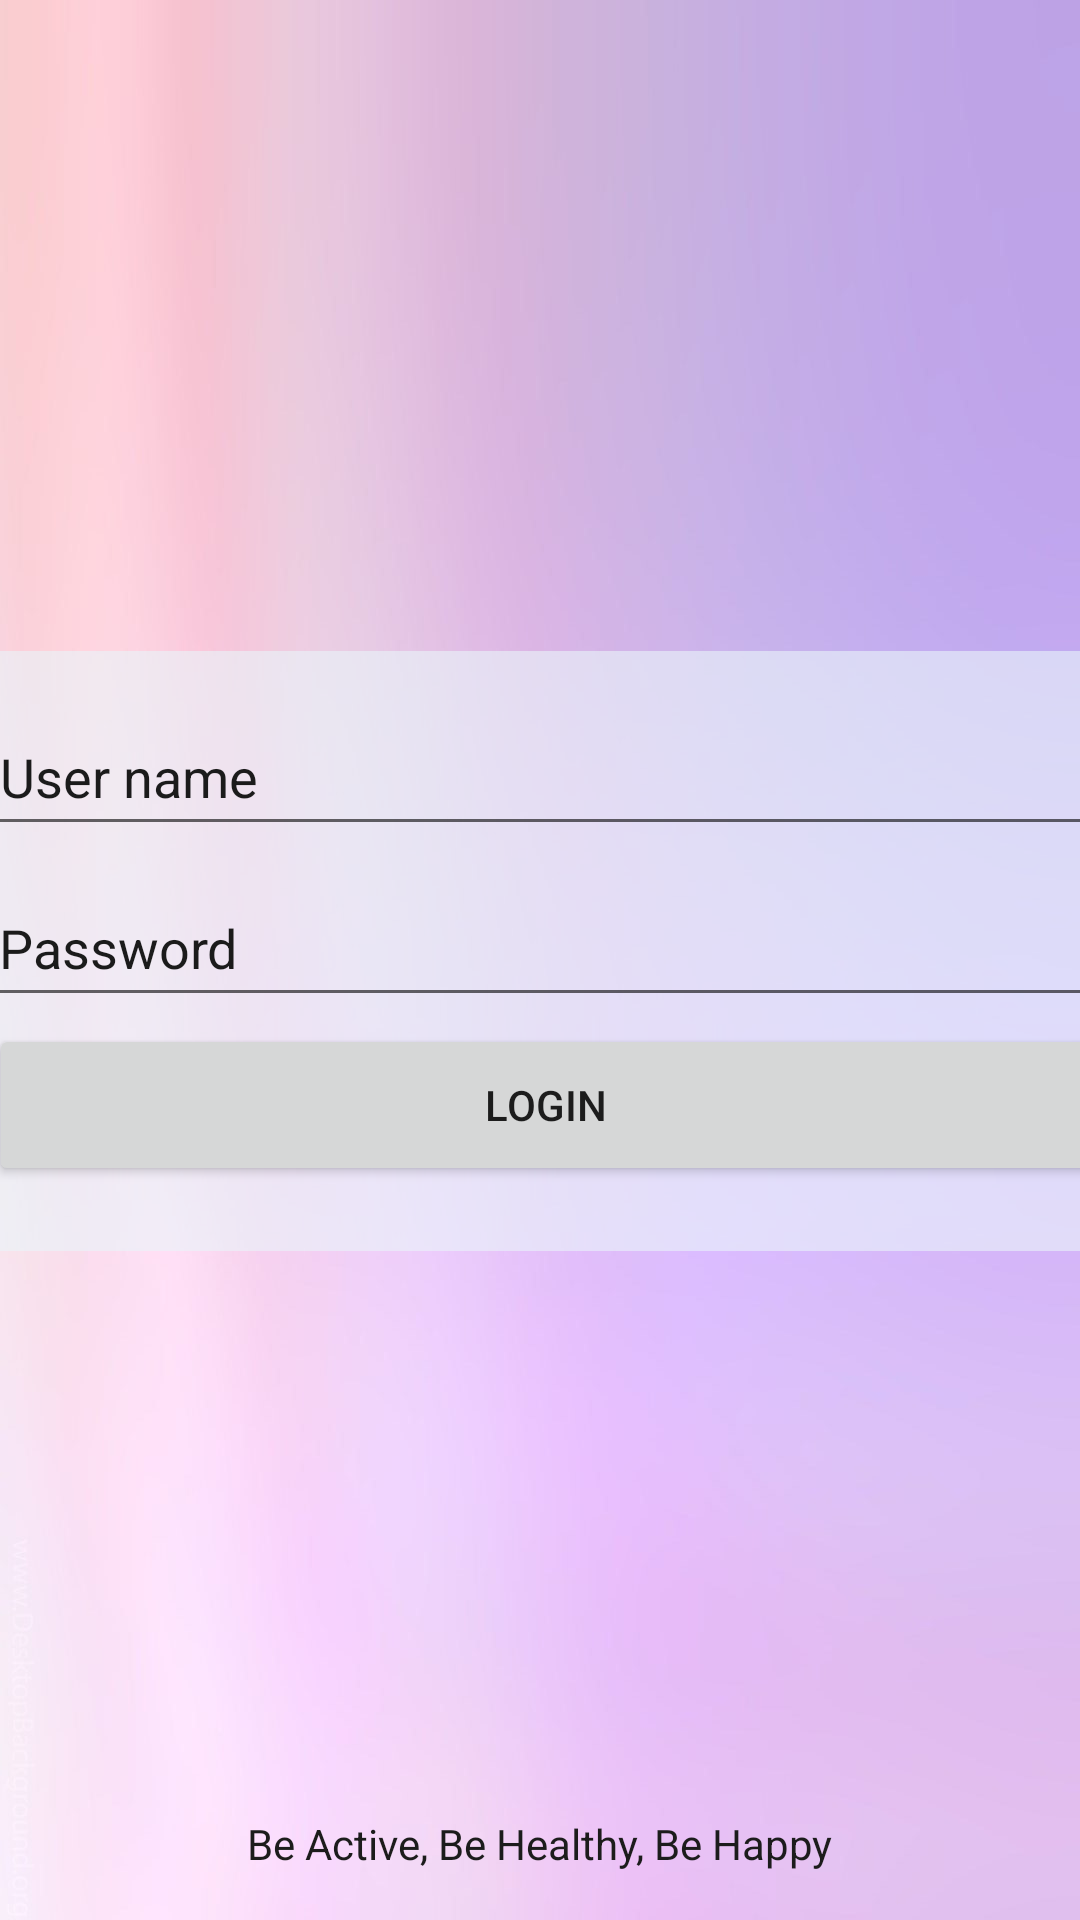

Write the Android layout XML for this screen, with the resource values it uses.
<!-- AndroidManifest.xml: application theme Theme.Cowin -->
<!-- res/layout/activity_main.xml -->
<?xml version="1.0" encoding="utf-8"?>
<androidx.constraintlayout.widget.ConstraintLayout xmlns:android="http://schemas.android.com/apk/res/android"
    xmlns:app="http://schemas.android.com/apk/res-auto"
    xmlns:tools="http://schemas.android.com/tools"
    android:layout_width="match_parent"
    android:layout_height="match_parent"
    android:background="@drawable/bg"
    tools:context=".MainActivity"
    >

    <ImageView
        android:id="@+id/imageView"
        android:layout_width="189dp"
        android:layout_height="192dp"
        android:layout_marginTop="64dp"
        app:layout_constraintBottom_toTopOf="@+id/constraintLayout"
        app:layout_constraintEnd_toEndOf="parent"
        app:layout_constraintStart_toStartOf="parent"
        app:layout_constraintTop_toTopOf="parent"
        app:layout_constraintVertical_bias="0.0"
        app:srcCompat="@drawable/logo" />

    <androidx.constraintlayout.widget.ConstraintLayout
        android:id="@+id/constraintLayout"
        android:layout_width="394dp"
        android:layout_height="200dp"
        android:layout_marginBottom="188dp"
        android:background="#9AEAF6FA"

        app:layout_constraintBottom_toTopOf="@+id/notuse"
        app:layout_constraintEnd_toEndOf="parent"
        app:layout_constraintHorizontal_bias="0.47"
        app:layout_constraintStart_toStartOf="parent">

        <EditText
            android:id="@+id/password"
            android:layout_width="371dp"
            android:layout_height="49dp"
            android:layout_marginStart="14dp"
            android:layout_marginTop="8dp"
            android:layout_marginEnd="14dp"
            android:ems="10"
            android:hint="Password"
            android:inputType="textPassword"
            android:textColor="#171717"
            android:textColorHint="#1B1B1B"
            app:layout_constraintEnd_toEndOf="parent"
            app:layout_constraintHorizontal_bias="0.6"
            app:layout_constraintStart_toStartOf="parent"
            app:layout_constraintTop_toBottomOf="@+id/username" />

        <EditText
            android:id="@+id/username"
            android:layout_width="371dp"
            android:layout_height="49dp"
            android:layout_marginStart="14dp"
            android:layout_marginTop="16dp"
            android:layout_marginEnd="14dp"
            android:ems="10"
            android:hint="User name"
            android:inputType="textPersonName"
            android:textColor="#171717"
            android:textColorHint="#1B1B1B"
            app:layout_constraintEnd_toEndOf="parent"
            app:layout_constraintHorizontal_bias="0.58"
            app:layout_constraintStart_toStartOf="parent"
            app:layout_constraintTop_toTopOf="parent" />

        <Button
            android:id="@+id/button"
            android:layout_width="371dp"
            android:layout_height="54dp"
            android:layout_marginStart="14dp"
            android:layout_marginEnd="14dp"
            android:layout_marginBottom="16dp"
            android:onClick="login"
            android:text="Login"
            app:layout_constraintBottom_toBottomOf="parent"
            app:layout_constraintEnd_toEndOf="parent"
            app:layout_constraintHorizontal_bias="0.533"
            app:layout_constraintStart_toStartOf="parent"
            app:layout_constraintTop_toBottomOf="@+id/password"
            app:layout_constraintVertical_bias="0.29" />
    </androidx.constraintlayout.widget.ConstraintLayout>

    <TextView
        android:id="@+id/notuse"
        android:layout_width="wrap_content"
        android:layout_height="wrap_content"
        android:layout_marginBottom="16dp"
        android:text="Be Active, Be Healthy, Be Happy"
        android:textColor="#1C1C1C"
        app:layout_constraintBottom_toBottomOf="parent"
        app:layout_constraintEnd_toEndOf="parent"
        app:layout_constraintHorizontal_bias="0.501"
        app:layout_constraintStart_toStartOf="parent" />

</androidx.constraintlayout.widget.ConstraintLayout>
<!-- resources referenced by this layout -->
<resources>
  <!-- drawable bg: jpg bitmap (drawable, 72004 bytes) -->
  <style name="Theme.Cowin" parent="Theme.MaterialComponents.DayNight.NoActionBar">
          
          <item name="colorPrimary">@color/purple_500</item>
          <item name="colorPrimaryVariant">@color/purple_700</item>
          <item name="colorOnPrimary">@color/white</item>
          
          <item name="colorSecondary">@color/teal_200</item>
          <item name="colorSecondaryVariant">@color/teal_700</item>
          <item name="colorOnSecondary">@color/black</item>
          
          <item name="android:statusBarColor" tools:targetApi="l">?attr/colorPrimaryVariant</item>
          
      </style>
  <!-- not gathered from this repository: default colours our renderer supplied (Android Studio template values) -->
  <color name="purple_500">#FF6200EE</color>
  <color name="purple_700">#FF3700B3</color>
  <color name="teal_200">#FF03DAC5</color>
  <color name="teal_700">#FF018786</color>
  <color name="black">#FF000000</color>
  <color name="white">#FFFFFFFF</color>
</resources>
